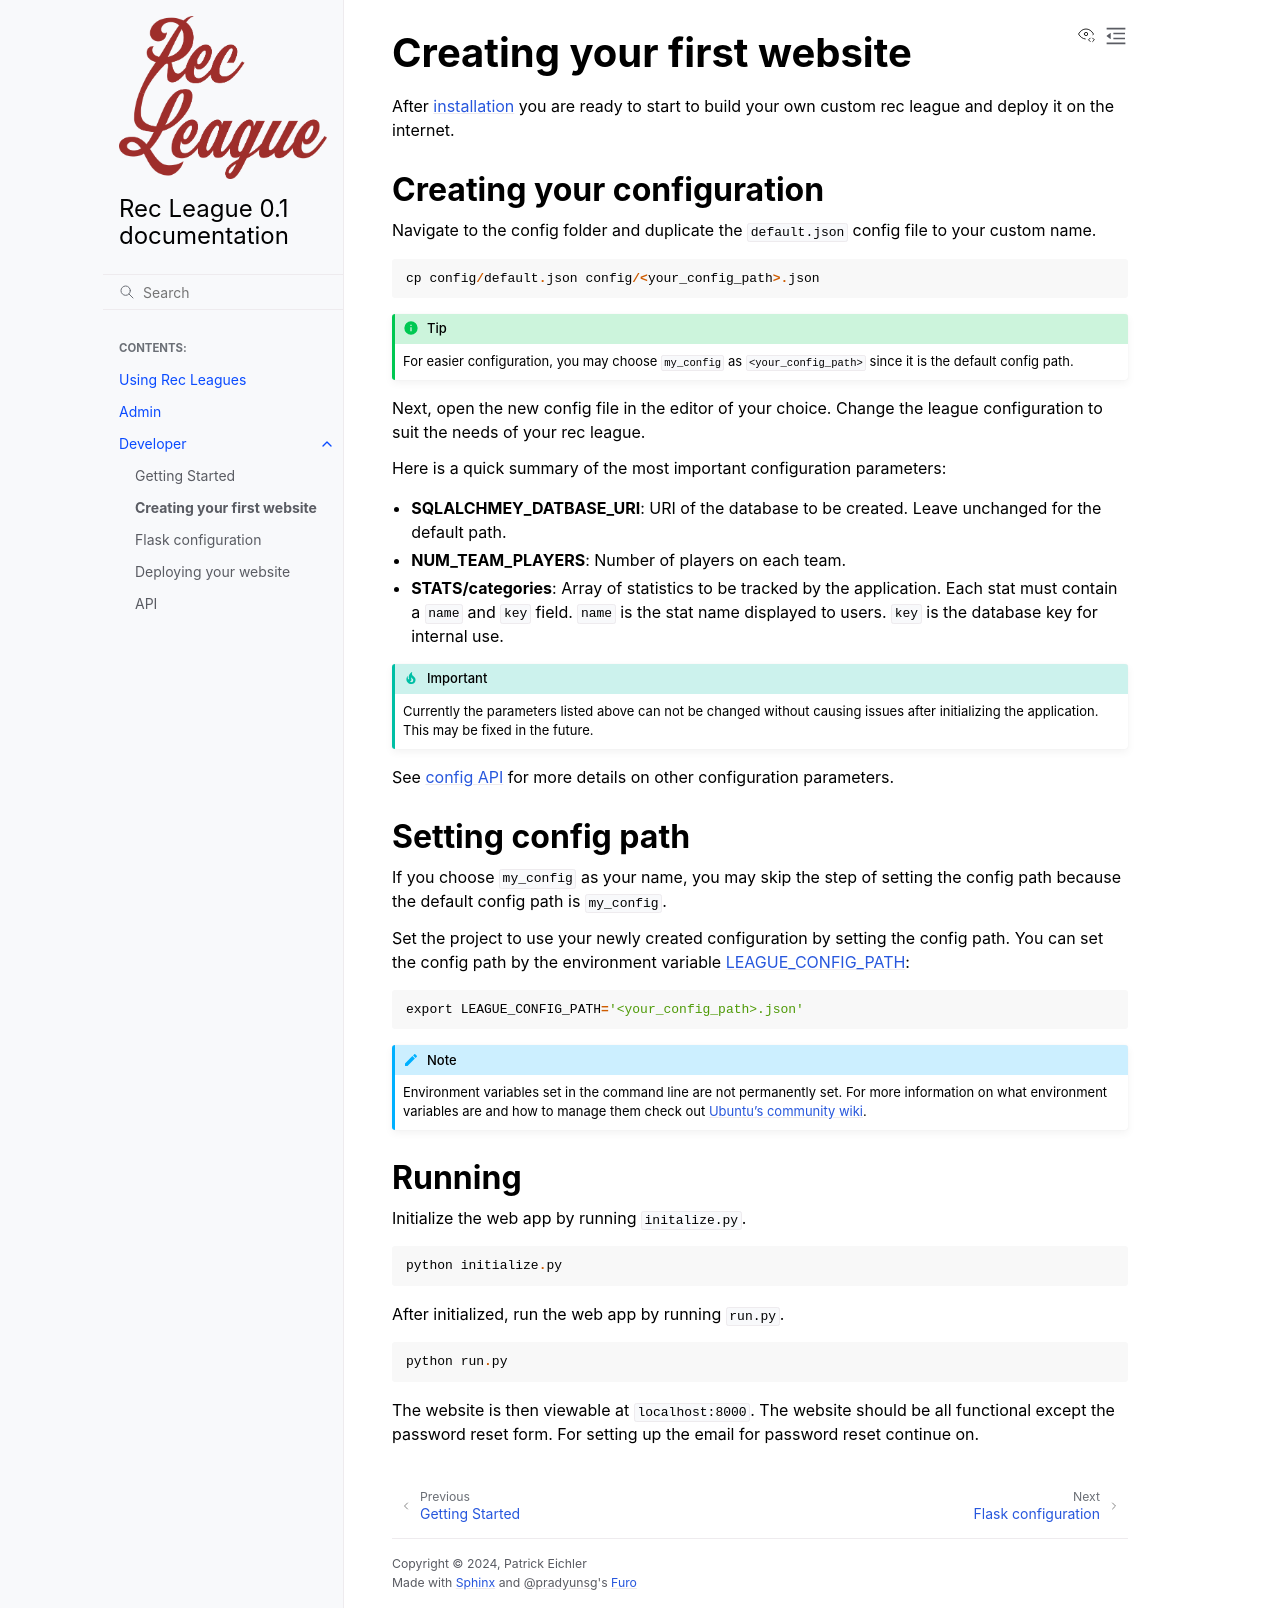

repository: pateichler/flask-rec-league · page: first_website.html · generator: sphinx

Creating your first website
===========================

After :ref:`installation <installation>` you are ready to start to build your own custom rec league and deploy it on the internet.


Creating your configuration
---------------------------

Navigate to the config folder and duplicate the ``default.json`` config file to your custom name. 

.. code-block::
	
	cp config/default.json config/<your_config_path>.json

.. tip::
	
	For easier configuration, you may choose ``my_config`` as ``<your_config_path>`` since it is the default config path.

Next, open the new config file in the editor of your choice. Change the league configuration to suit the needs of your rec league. 

Here is a quick summary of the most important configuration parameters:

* **SQLALCHMEY_DATBASE_URI**: URI of the database to be created. Leave unchanged for the default path.
* **NUM_TEAM_PLAYERS**: Number of players on each team.
* **STATS/categories**: Array of statistics to be tracked by the application. Each stat must contain a ``name`` and ``key`` field. ``name`` is the stat name displayed to users. ``key`` is the database key for internal use.

.. important::

	Currently the parameters listed above can not be changed without causing issues after initializing the application. This may be fixed in the future.


See :ref:`config API <config>` for more details on other configuration parameters.


Setting config path
-------------------

If you choose ``my_config`` as your name, you may skip the step of setting the config path because the default config path is ``my_config``.

Set the project to use your newly created configuration by setting the config path. You can set the config path by the environment variable :ref:`LEAGUE_CONFIG_PATH <LEAGUE_CONFIG_PATH>`:

.. code-block::

	export LEAGUE_CONFIG_PATH='<your_config_path>.json'

.. note::
	
	Environment variables set in the command line are not permanently set. For more information on what environment variables are and how to manage them check out `Ubuntu's community wiki <https://help.ubuntu.com/community/EnvironmentVariables>`_.

Running
-------

Initialize the web app by running ``initalize.py``.

.. code-block::

	python initialize.py

After initialized, run the web app by running ``run.py``.

.. code-block::
	
	python run.py

The website is then viewable at ``localhost:8000``. The website should be all functional except the password reset form. For setting up the email for password reset continue on.
